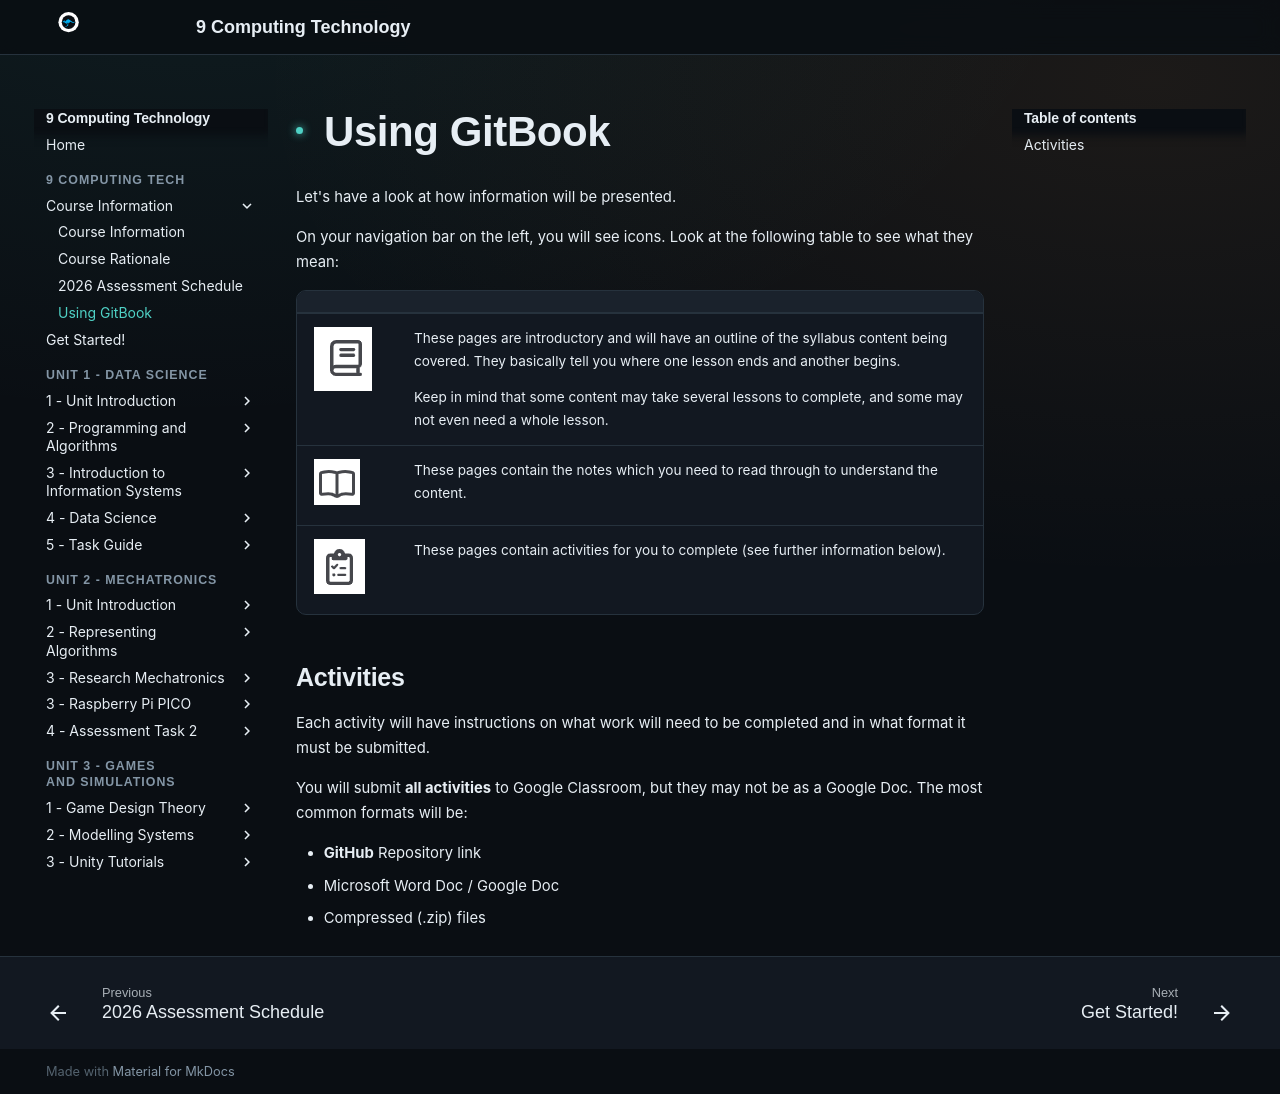

repository: Vormamim/y9-computing-tech · page: course-information/using-gitbook.html · generator: mkdocs

# Using GitBook

Let's have a look at how information will be presented.

On your navigation bar on the left, you will see icons. Look at the following table to see what they mean:

<table><thead><tr><th width="100"></th><th></th></tr></thead><tbody><tr><td><img src="../assets/files/KhGJFV6WIoJwujF5fjos__image.png" alt="" data-size="original"></td><td><p>These pages are introductory and will have an outline of the syllabus content being covered. They basically tell you where one lesson ends and another begins. </p><p></p><p>Keep in mind that some content may take several lessons to complete, and some may not even need a whole lesson.</p></td></tr><tr><td><img src="../assets/files/vbva9ORwr0PGtZ2R1UQQ__image.png" alt="" data-size="original"></td><td>These pages contain the notes which you need to read through to understand the content.</td></tr><tr><td><img src="../assets/files/375jM3WtXZ2FZKPfAPpI__image.png" alt="" data-size="original"></td><td>These pages contain activities for you to complete (see further information below).</td></tr></tbody></table>

## Activities

Each activity will have instructions on what work will need to be completed and in what format it must be submitted.

You will submit **all activities** to Google Classroom, but they may not be as a Google Doc. The most common formats will be:

* **GitHub** Repository link
* Microsoft Word Doc / Google Doc
* Compressed (.zip) files
